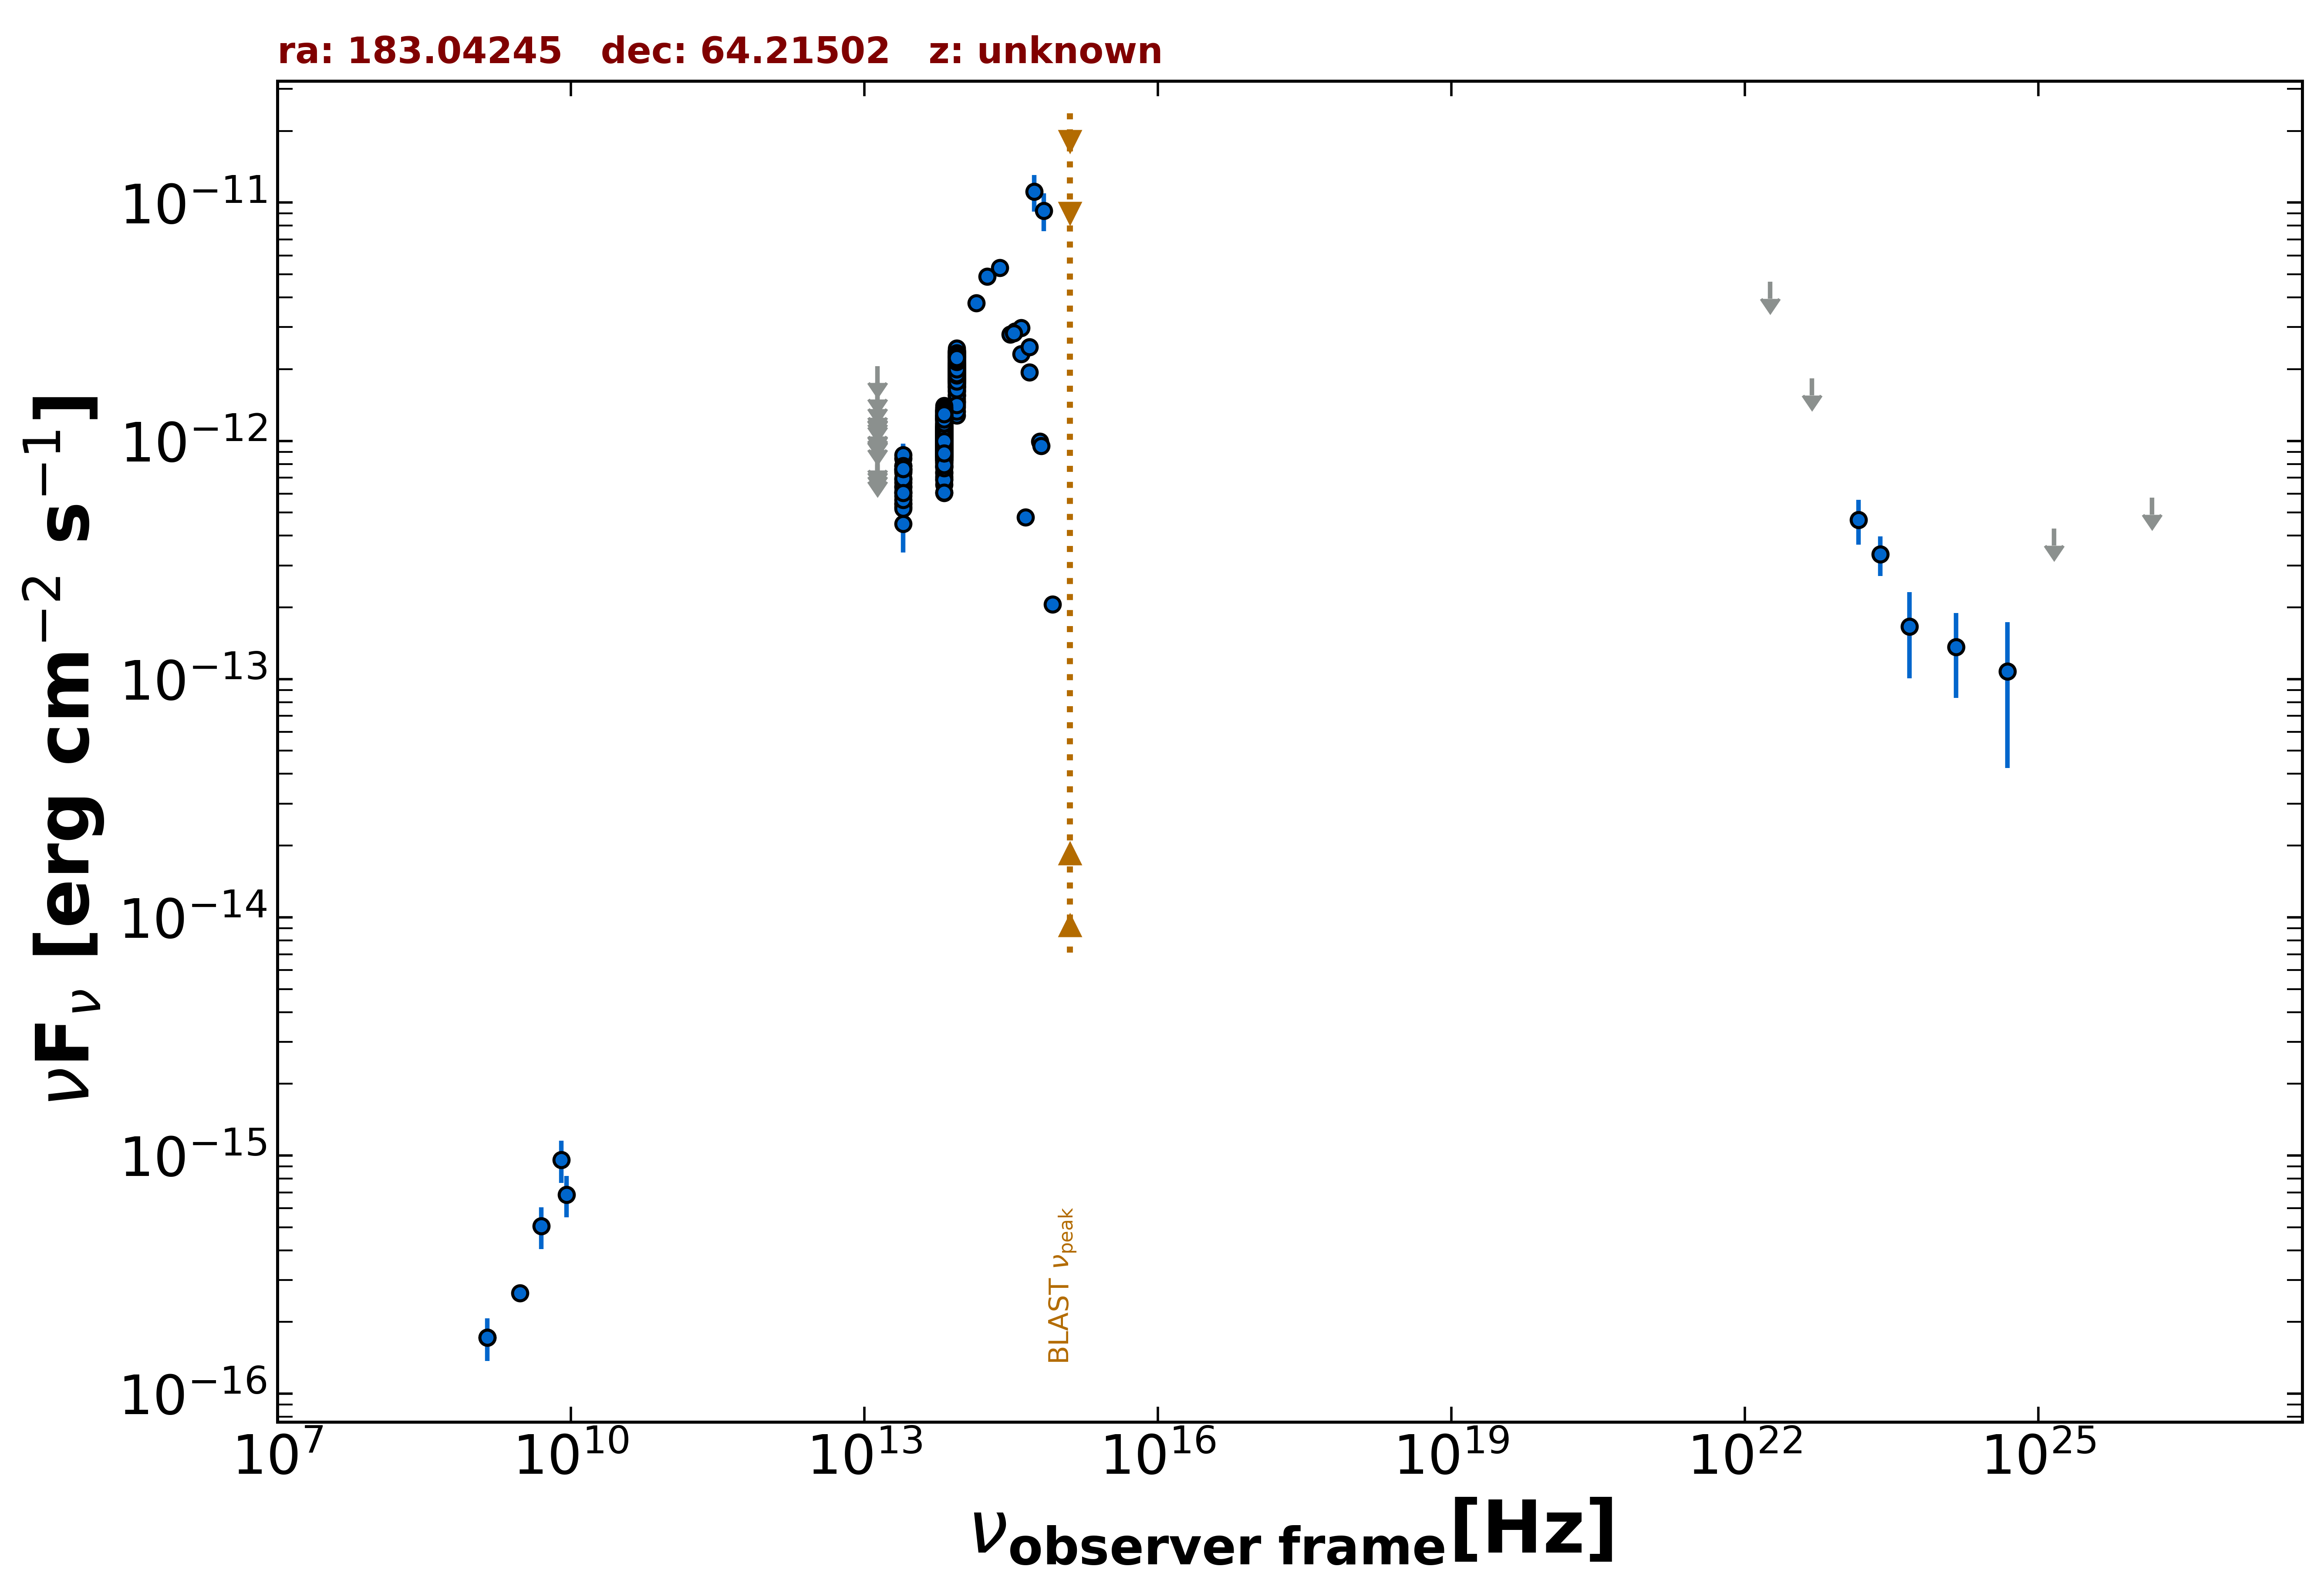

Data behind this chart, as committed beside it:
freq., flux, err_flux, MJD_start, MJD_end, flag, catalog, reference
1.400e+09, 1.722e-16, 8.400e-18, 55000, 55000, , NVSS, Condon et al. 1998  AJ  115  1693
3.000e+09, 2.646e-16, 8.350e-18, 55000, 55000, , VLASSQL, Gordon et al. 2021  ApJS  255  30
1.389e+14, 3.785e-12, 2.090e-13, 55000, 55000, , 2MASS, Skrutskie et al. 2006  AJ  131  1163
1.804e+14, 4.903e-12, 2.485e-13, 55000, 55000, , 2MASS, Skrutskie et al. 2006  AJ  131  1163
2.427e+14, 5.322e-12, 2.305e-13, 55000, 55000, , 2MASS, Skrutskie et al. 2006  AJ  131  1163
8.817e+13, 2.029e-12, 4.000e-15, 55000, 55000, , UNWISE, Schlafly et al. 2019  ApJS  240  30
6.517e+13, 1.047e-12, 4.500e-15, 55000, 55000, , UNWISE, Schlafly et al. 2019  ApJS  240  30
8.817e+13, 2.295e-12, 5.100e-14, 55000, 55000, , WISE, Wright et al. 2010  AJ  140  1868
6.517e+13, 1.281e-12, 2.700e-14, 55000, 55000, , WISE, Wright et al. 2010  AJ  140  1868
2.498e+13, 6.686e-13, 3.265e-14, 55000, 55000, , WISE, Wright et al. 2010  AJ  140  1868
1.363e+13, 4.920e-13, 1.254e-13, 55000, 55000, , WISE, Wright et al. 2010  AJ  140  1868
8.817e+13, 1.842e-12, 4.550e-14, 57341, 57341, , NEOWISE, Mainzer et al. 2014  ApJ  792  30
6.517e+13, 9.184e-13, 5.670e-14, 57341, 57341, , NEOWISE, Mainzer et al. 2014  ApJ  792  30
8.817e+13, 1.830e-12, 5.400e-14, 57342, 57342, , NEOWISE, Mainzer et al. 2014  ApJ  792  30
6.517e+13, 1.055e-12, 6.435e-14, 57342, 57342, , NEOWISE, Mainzer et al. 2014  ApJ  792  30
8.817e+13, 1.893e-12, 4.900e-14, 57342, 57342, , NEOWISE, Mainzer et al. 2014  ApJ  792  30
6.517e+13, 1.032e-12, 4.850e-14, 57342, 57342, , NEOWISE, Mainzer et al. 2014  ApJ  792  30
8.817e+13, 1.854e-12, 4.750e-14, 57342, 57342, , NEOWISE, Mainzer et al. 2014  ApJ  792  30
6.517e+13, 8.643e-13, 3.905e-14, 57342, 57342, , NEOWISE, Mainzer et al. 2014  ApJ  792  30
8.817e+13, 1.941e-12, 7.550e-14, 57341, 57341, , NEOWISE, Mainzer et al. 2014  ApJ  792  30
6.517e+13, 1.016e-12, 6.650e-14, 57341, 57341, , NEOWISE, Mainzer et al. 2014  ApJ  792  30
8.817e+13, 1.929e-12, 4.600e-14, 57342, 57342, , NEOWISE, Mainzer et al. 2014  ApJ  792  30
6.517e+13, 9.503e-13, 5.150e-14, 57342, 57342, , NEOWISE, Mainzer et al. 2014  ApJ  792  30
8.817e+13, 1.818e-12, 4.700e-14, 57342, 57342, , NEOWISE, Mainzer et al. 2014  ApJ  792  30
6.517e+13, 8.619e-13, 4.845e-14, 57342, 57342, , NEOWISE, Mainzer et al. 2014  ApJ  792  30
8.817e+13, 1.929e-12, 5.350e-14, 57149, 57149, , NEOWISE, Mainzer et al. 2014  ApJ  792  30
6.517e+13, 1.007e-12, 6.115e-14, 57149, 57149, , NEOWISE, Mainzer et al. 2014  ApJ  792  30
8.817e+13, 1.947e-12, 6.250e-14, 57147, 57147, , NEOWISE, Mainzer et al. 2014  ApJ  792  30
6.517e+13, 8.307e-13, 5.440e-14, 57147, 57147, , NEOWISE, Mainzer et al. 2014  ApJ  792  30
8.817e+13, 1.927e-12, 4.950e-14, 57148, 57148, , NEOWISE, Mainzer et al. 2014  ApJ  792  30
6.517e+13, 9.355e-13, 4.225e-14, 57148, 57148, , NEOWISE, Mainzer et al. 2014  ApJ  792  30
8.817e+13, 1.936e-12, 5.150e-14, 57147, 57147, , NEOWISE, Mainzer et al. 2014  ApJ  792  30
6.517e+13, 9.485e-13, 6.135e-14, 57147, 57147, , NEOWISE, Mainzer et al. 2014  ApJ  792  30
8.817e+13, 1.844e-12, 6.250e-14, 57148, 57148, , NEOWISE, Mainzer et al. 2014  ApJ  792  30
6.517e+13, 1.014e-12, 6.440e-14, 57148, 57148, , NEOWISE, Mainzer et al. 2014  ApJ  792  30
8.817e+13, 1.899e-12, 4.900e-14, 57148, 57148, , NEOWISE, Mainzer et al. 2014  ApJ  792  30
6.517e+13, 9.932e-13, 5.320e-14, 57148, 57148, , NEOWISE, Mainzer et al. 2014  ApJ  792  30
8.817e+13, 1.955e-12, 5.200e-14, 57147, 57147, , NEOWISE, Mainzer et al. 2014  ApJ  792  30
6.517e+13, 9.184e-13, 4.655e-14, 57147, 57147, , NEOWISE, Mainzer et al. 2014  ApJ  792  30
8.817e+13, 2.010e-12, 5.750e-14, 57147, 57147, , NEOWISE, Mainzer et al. 2014  ApJ  792  30
6.517e+13, 8.893e-13, 4.670e-14, 57147, 57147, , NEOWISE, Mainzer et al. 2014  ApJ  792  30
8.817e+13, 1.835e-12, 5.400e-14, 57148, 57148, , NEOWISE, Mainzer et al. 2014  ApJ  792  30
6.517e+13, 9.372e-13, 5.180e-14, 57148, 57148, , NEOWISE, Mainzer et al. 2014  ApJ  792  30
8.817e+13, 1.881e-12, 4.850e-14, 57148, 57148, , NEOWISE, Mainzer et al. 2014  ApJ  792  30
6.517e+13, 9.969e-13, 4.600e-14, 57148, 57148, , NEOWISE, Mainzer et al. 2014  ApJ  792  30
8.817e+13, 1.808e-12, 5.300e-14, 57147, 57147, , NEOWISE, Mainzer et al. 2014  ApJ  792  30
6.517e+13, 9.688e-13, 6.050e-14, 57147, 57147, , NEOWISE, Mainzer et al. 2014  ApJ  792  30
8.817e+13, 2.023e-12, 6.700e-14, 57148, 57148, , NEOWISE, Mainzer et al. 2014  ApJ  792  30
6.517e+13, 9.512e-13, 4.205e-14, 57148, 57148, , NEOWISE, Mainzer et al. 2014  ApJ  792  30
8.817e+13, 1.810e-12, 5.500e-14, 57148, 57148, , NEOWISE, Mainzer et al. 2014  ApJ  792  30
6.517e+13, 8.675e-13, 5.675e-14, 57148, 57148, , NEOWISE, Mainzer et al. 2014  ApJ  792  30
8.817e+13, 2.059e-12, 6.800e-14, 56980, 56980, , NEOWISE, Mainzer et al. 2014  ApJ  792  30
6.517e+13, 8.984e-13, 5.630e-14, 56980, 56980, , NEOWISE, Mainzer et al. 2014  ApJ  792  30
8.817e+13, 1.970e-12, 5.050e-14, 56979, 56979, , NEOWISE, Mainzer et al. 2014  ApJ  792  30
6.517e+13, 1.010e-12, 5.290e-14, 56979, 56979, , NEOWISE, Mainzer et al. 2014  ApJ  792  30
8.817e+13, 1.727e-12, 4.650e-14, 56980, 56980, , NEOWISE, Mainzer et al. 2014  ApJ  792  30
6.517e+13, 8.836e-13, 5.540e-14, 56980, 56980, , NEOWISE, Mainzer et al. 2014  ApJ  792  30
8.817e+13, 1.902e-12, 4.750e-14, 56980, 56980, , NEOWISE, Mainzer et al. 2014  ApJ  792  30
6.517e+13, 6.890e-13, 4.190e-14, 56980, 56980, , NEOWISE, Mainzer et al. 2014  ApJ  792  30
8.817e+13, 1.938e-12, 5.350e-14, 56980, 56980, , NEOWISE, Mainzer et al. 2014  ApJ  792  30
... 856 more rows
